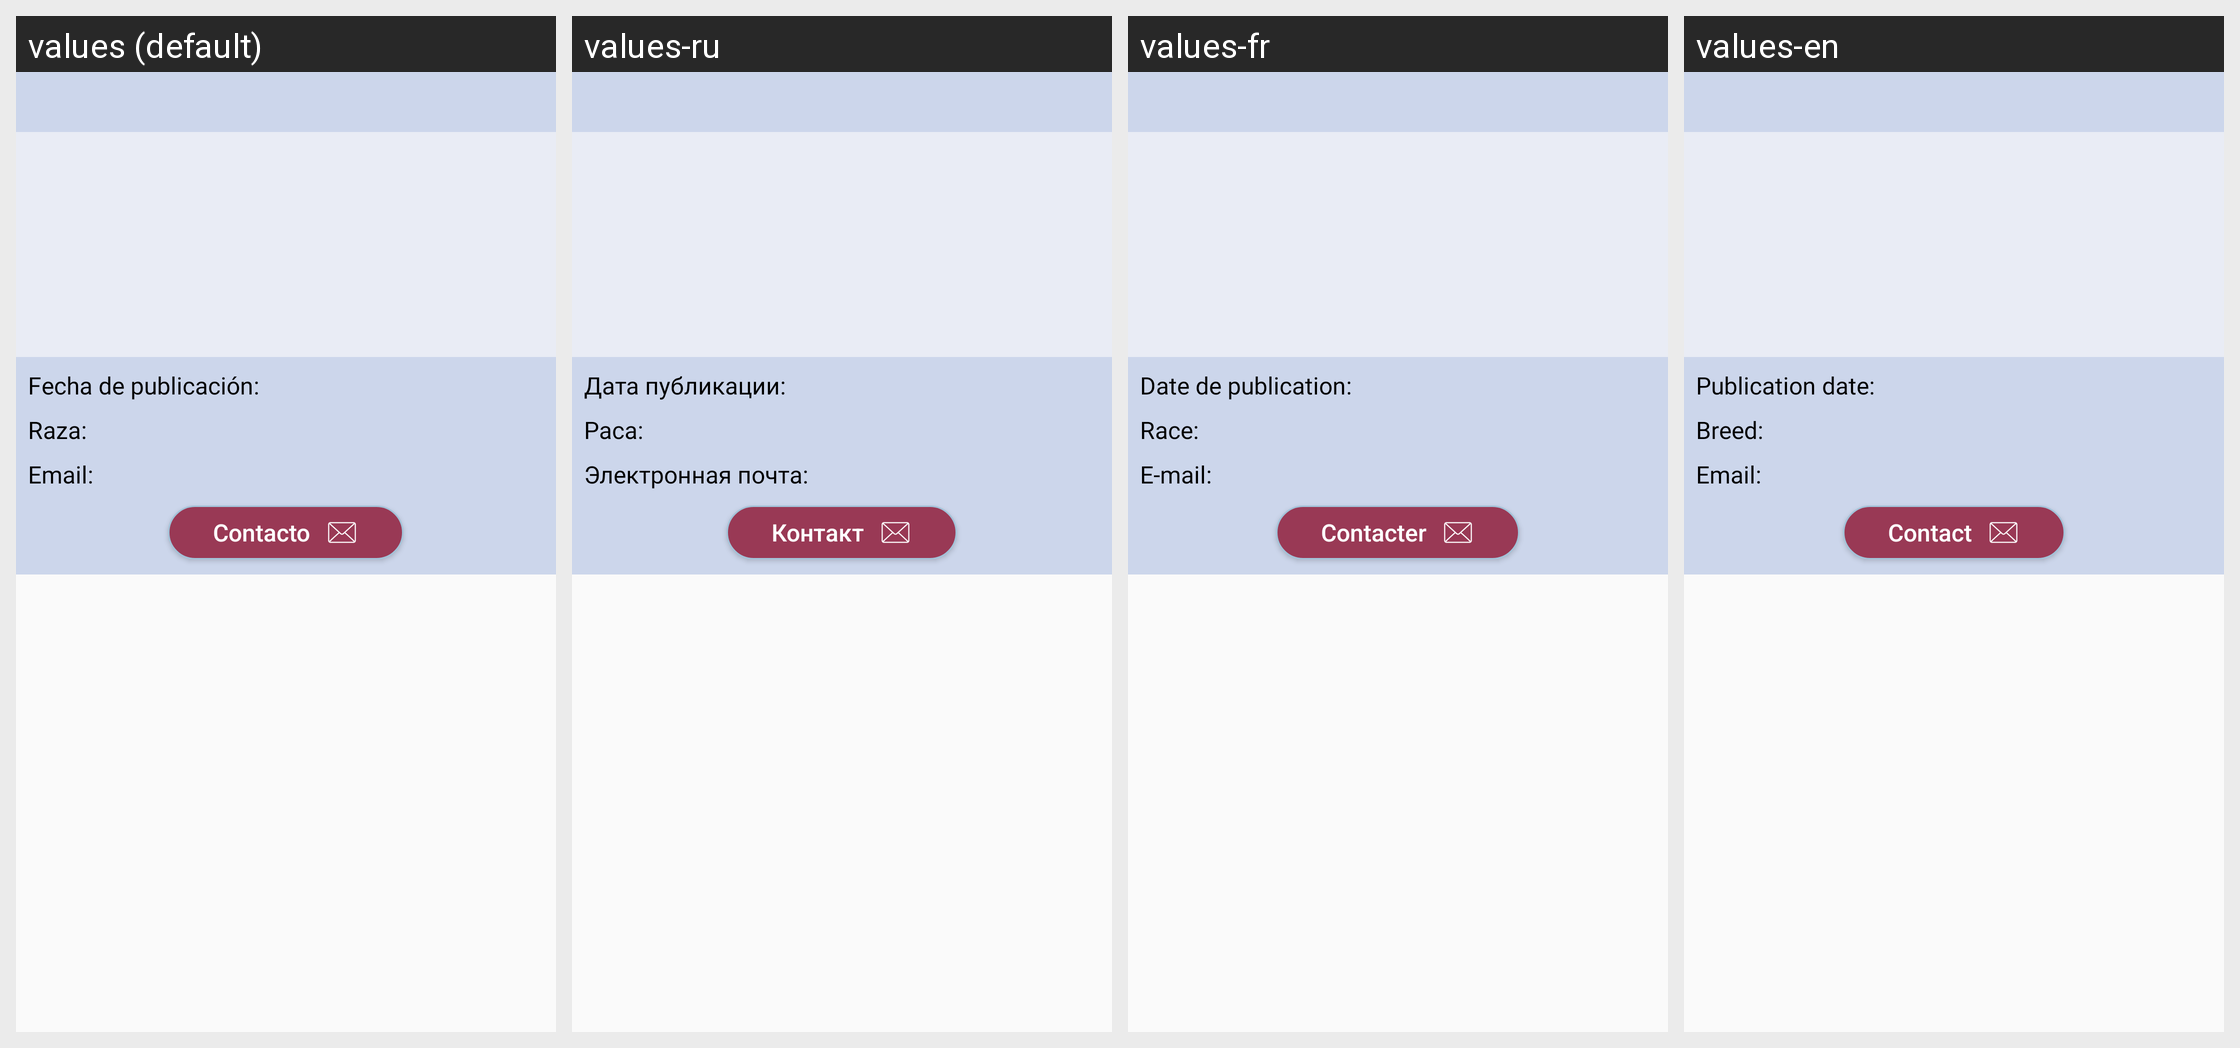

Translations of the strings shown on this Android screen, per locale in the grid:
Android screen res/layout/detalle_marker_layout.xml rendered under 4 locales, left to right: values (default), values-ru, values-fr, values-en. Device: Nexus 5 (rendered at 1080×1920; each locale shown at half size, 540×960, under a caption strip naming it); theme AppTheme.
Strings drawn on this screen, with the default value and each locale's value (text and hints the layout hard-codes, and strings that could not be matched under every locale, appear in the picture but are not listed):

tv_fecha_publicacion
  values: Fecha de publicación:
  values-ru: Дата публикации:
  values-fr: Date de publication:
  values-en: Publication date:

tv_raza
  values: Raza:
  values-ru: Раса:
  values-fr: Race:
  values-en: Breed:

tv_email
  values: Email:
  values-ru: Электронная почта:
  values-fr: E-mail:
  values-en: Email:

btn_contacto
  values: Contacto
  values-ru: Контакт
  values-fr: Contacter
  values-en: Contact
